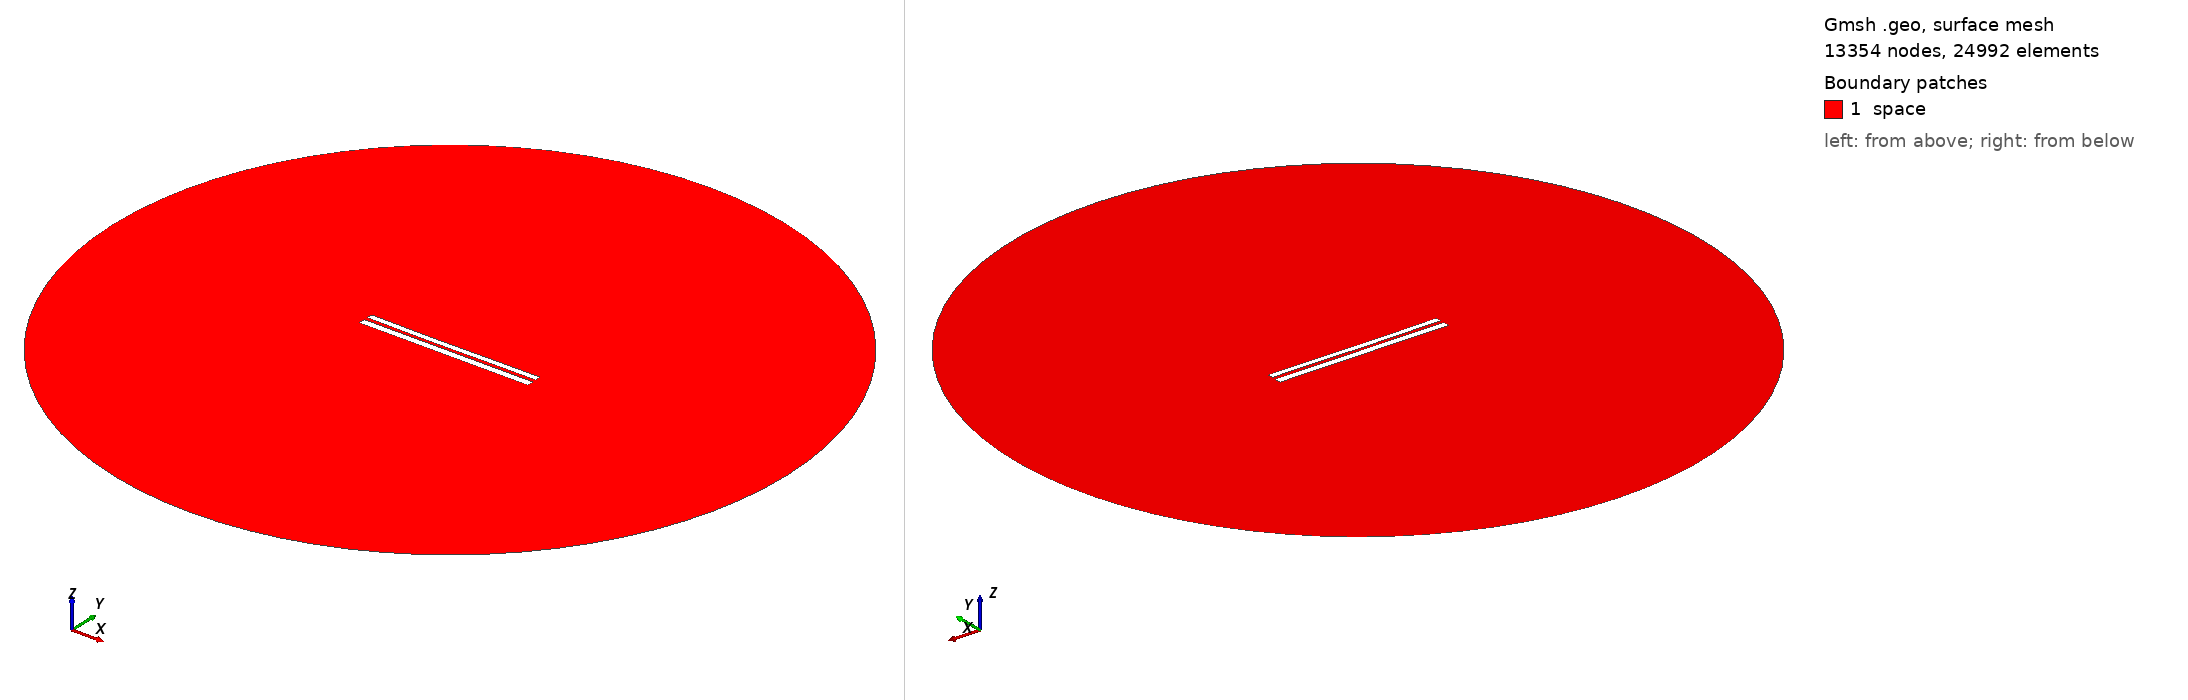

Gmsh geometry script, surface-meshed: 13354 nodes, 24992 surface elements. Boundary patches (legend numbers): 1 space. Left view from above one corner, right view from below the opposite corner. Legend entries are the model's physical surfaces. The drawing asked Gmsh for element sizes between 1% and 20% of the model's largest extent; the script's own settings can give other sizes.

=== 7633.geo (drawn) ===
//---------------------------------------
// Geometry kernel
//---------------------------------------

SetFactory("OpenCASCADE");



//---------------------------------------
// Parameters of the geometry
//---------------------------------------

// Overetch of the upper plate
overetch = 0.25;

// Distance between the plates
distance = 2.0;

// Discretization over the x axis (for the deformation)
nx = 50; 

// Length of the plate
L = 100 - overetch; 

// Number of modes
n = 4; 

// 1st mode coefficient
coeff(1) = -0.075;
beta(1) = 0.596864 * 3.1415926535 / L;

// 2nd mode coefficient
coeff(2) = -0.15;
beta(2) = 1.49418 * 3.1415926535 / L;

// 3rd mode coefficient
coeff(3) = -0.075;
beta(3) = 2.50025 * 3.1415926535 / L;

// 4th mode coefficient
coeff(4) = 0.0;
beta(4) = 3.49999 * 3.1415926535 / L;



//---------------------------------------
// Upper plate (deformed rectangle)
//---------------------------------------

// Coordiantes of the upper plate
xmin = -50;
xmax = 50 - overetch;

// Height of the upper plate
yheight = 4 - 2 * overetch;

// Indexes of the points
UpperID[] = {};
LowerID[] = {};
LeftID[] = {};
RightID[] = {};

// Point index
p = 1;

// Horizontal edges
For i In {1:nx}
    x = xmin + (i-1)*(xmax - xmin)/(nx-1);

    y_bottom = distance / 2 + overetch;
    For j In {1:n}
        C = (Cosh(beta(j)*L) + Cos(beta(j)*L)) / (Sinh(beta(j)*L) + Sin(beta(j)*L));
        y_bottom  = y_bottom + coeff(j) * (Cosh(beta(j)*(x+50)) - Cos(beta(j)*(x+50)) - C * (Sinh(beta(j)*(x+50)) - Sin(beta(j)*(x+50))));
    EndFor

    y_top = y_bottom + yheight;

    Point(p) = {x, y_top, 0, 1.0};
    UpperID[i] = p;
    p = p + 1;

    Point(p) = {x, y_bottom, 0, 1.0};
    LowerID[i] = p;
    p = p + 1;
EndFor

// Create point lists
UpperPts[] = {}; LowerPts[] = {};
For i In {1:nx}
  UpperPts[] += {UpperID[i]};
  LowerPts[] += {LowerID[i]};
EndFor

// Build splines
Spline(1) = {UpperPts[]};
Spline(2) = {LowerPts[]};
Line(3) = {LowerPts[nx-1], UpperPts[nx-1]};
Line(4) = {LowerPts[0], UpperPts[0]};

// Build the plane surface
Curve Loop(1) = {2, 3, -1, -4};
Plane Surface(1) = {1};



//---------------------------------------
// Lower plate (rectangle)
//---------------------------------------

// Vertices
Point(1001) = {-50, -1, 0, 1.0};
Point(1002) = { 50, -1, 0, 1.0};
Point(1003) = { 50,  -5, 0, 1.0};
Point(1004) = {-50,  -5, 0, 1.0};

// Edges
Line(5) = {1001, 1002};
Line(6) = {1002, 1003};
Line(7) = {1003, 1004};
Line(8) = {1004, 1001};

// Plane surface
Line Loop(2) = {5, 6, 7, 8};
Plane Surface(2) = {2}; 



//---------------------------------------
// Outer (fictious) boundary
//---------------------------------------

// Points
Point(1005) = {0, 0, 0};       // Center
Point(1006) = {200, 0, 0};     // Start point
Point(1007) = {0, 200, 0};     // 90 degrees
Point(1008) = {-200, 0, 0};    // 180 degrees
Point(1009) = {0, -200, 0};    // 270 degrees

// Circle arcs (each needs start, center, end)
Circle(9) = {1006, 1005, 1007};
Circle(10) = {1007, 1005, 1008};
Circle(11) = {1008, 1005, 1009};
Circle(12) = {1009, 1005, 1006};

// Plane surface for the entire domain
Curve Loop(3) = {9, 10, 11, 12};
Surface(3) = {3};

// Subtract the plates from the whole domain to obtain the actual domain where we want to solve the equations
BooleanDifference{ Surface{3}; Delete; }{ Surface{1}; Surface{2}; Delete; }




//---------------------------------------
// Transfinite Lines/Curves
//---------------------------------------

// Set the number of points on the boundaries
r = 7;

// Plates
Transfinite Curve {1, 2} = 50*r Using Progression 1;
Transfinite Curve {3, 4} = 2*r Using Progression 1;
Transfinite Line {5, 7} = 50*r Using Progression 1;
Transfinite Line {6, 8} = 2*r Using Progression 1;

// Outer boundary
Transfinite Line {9, 10, 11, 12} = 20 Using Progression 1;



//---------------------------------------
// Physical groups
//---------------------------------------                

// Physical curves (boundaries)
Physical Line("force_segment", 10) = {2};
Physical Line("upper_plate", 11) = {1, 3, 4};
Physical Line("lower_plate", 12) = {5, 6, 7, 8};
Physical Line("boundary", 20) = {9, 10, 11, 12};

// Physical Surfaces
Physical Surface("space", 30) = {3};



//---------------------------------------
// 6. Generate the Mesh
//---------------------------------------

// 2D mesh generation
Mesh 2;
